Dataset: pablos_sitting_posture_folder_v1 (GitHub, Veleiroo/Proyecto-Integrador-I). Classes: backward bad posture, backward bad posture good posture, forward bad posture, forward bad posture good posture, good posture.

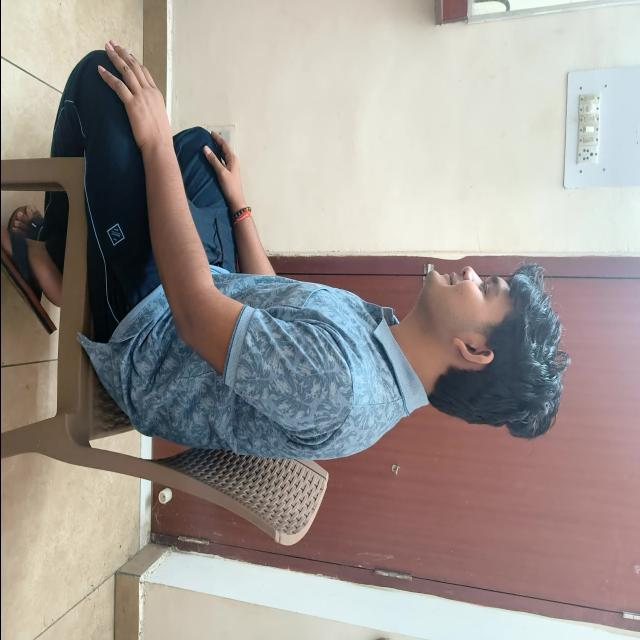
Label: good posture

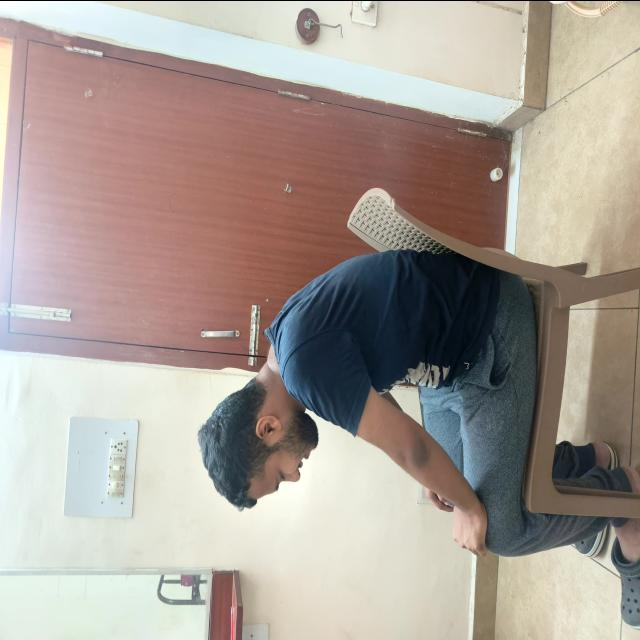
Label: forward bad posture

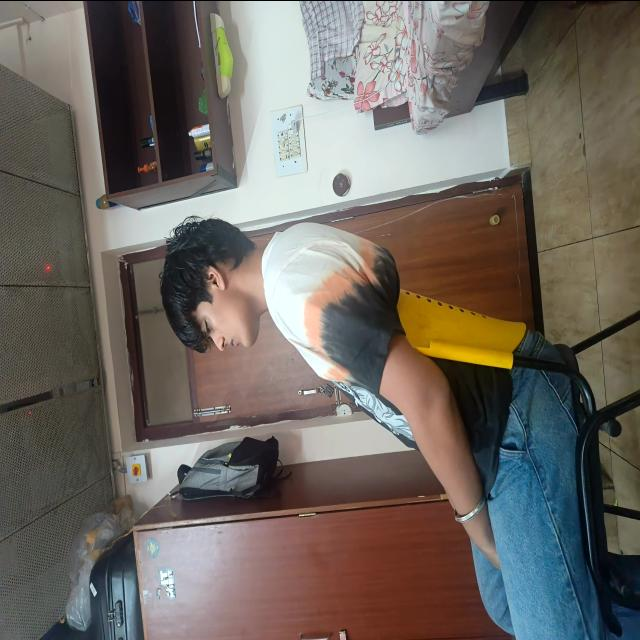
Label: backward bad posture

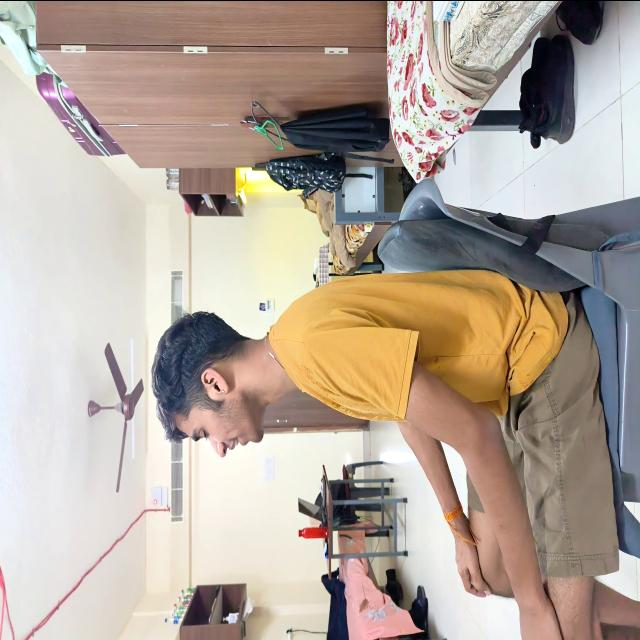
Label: good posture
